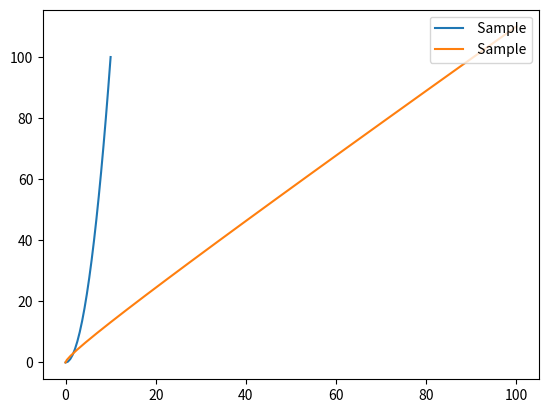

Python code for this plot:
import matplotlib.pyplot as plt
import pandas as pd
import numpy as np
x = np.linspace(0,10,20)
y = x*x
z = x+y
plt.plot(x,y,y,z,label=" Sample")

plt.legend(loc=1)
"""
loc:
1-top right
2-top left
3-down left
4-down right
5-middle right
6-middle left
7-middle right
8-middle down
9-middle up
10-middle
"""
plt.show()